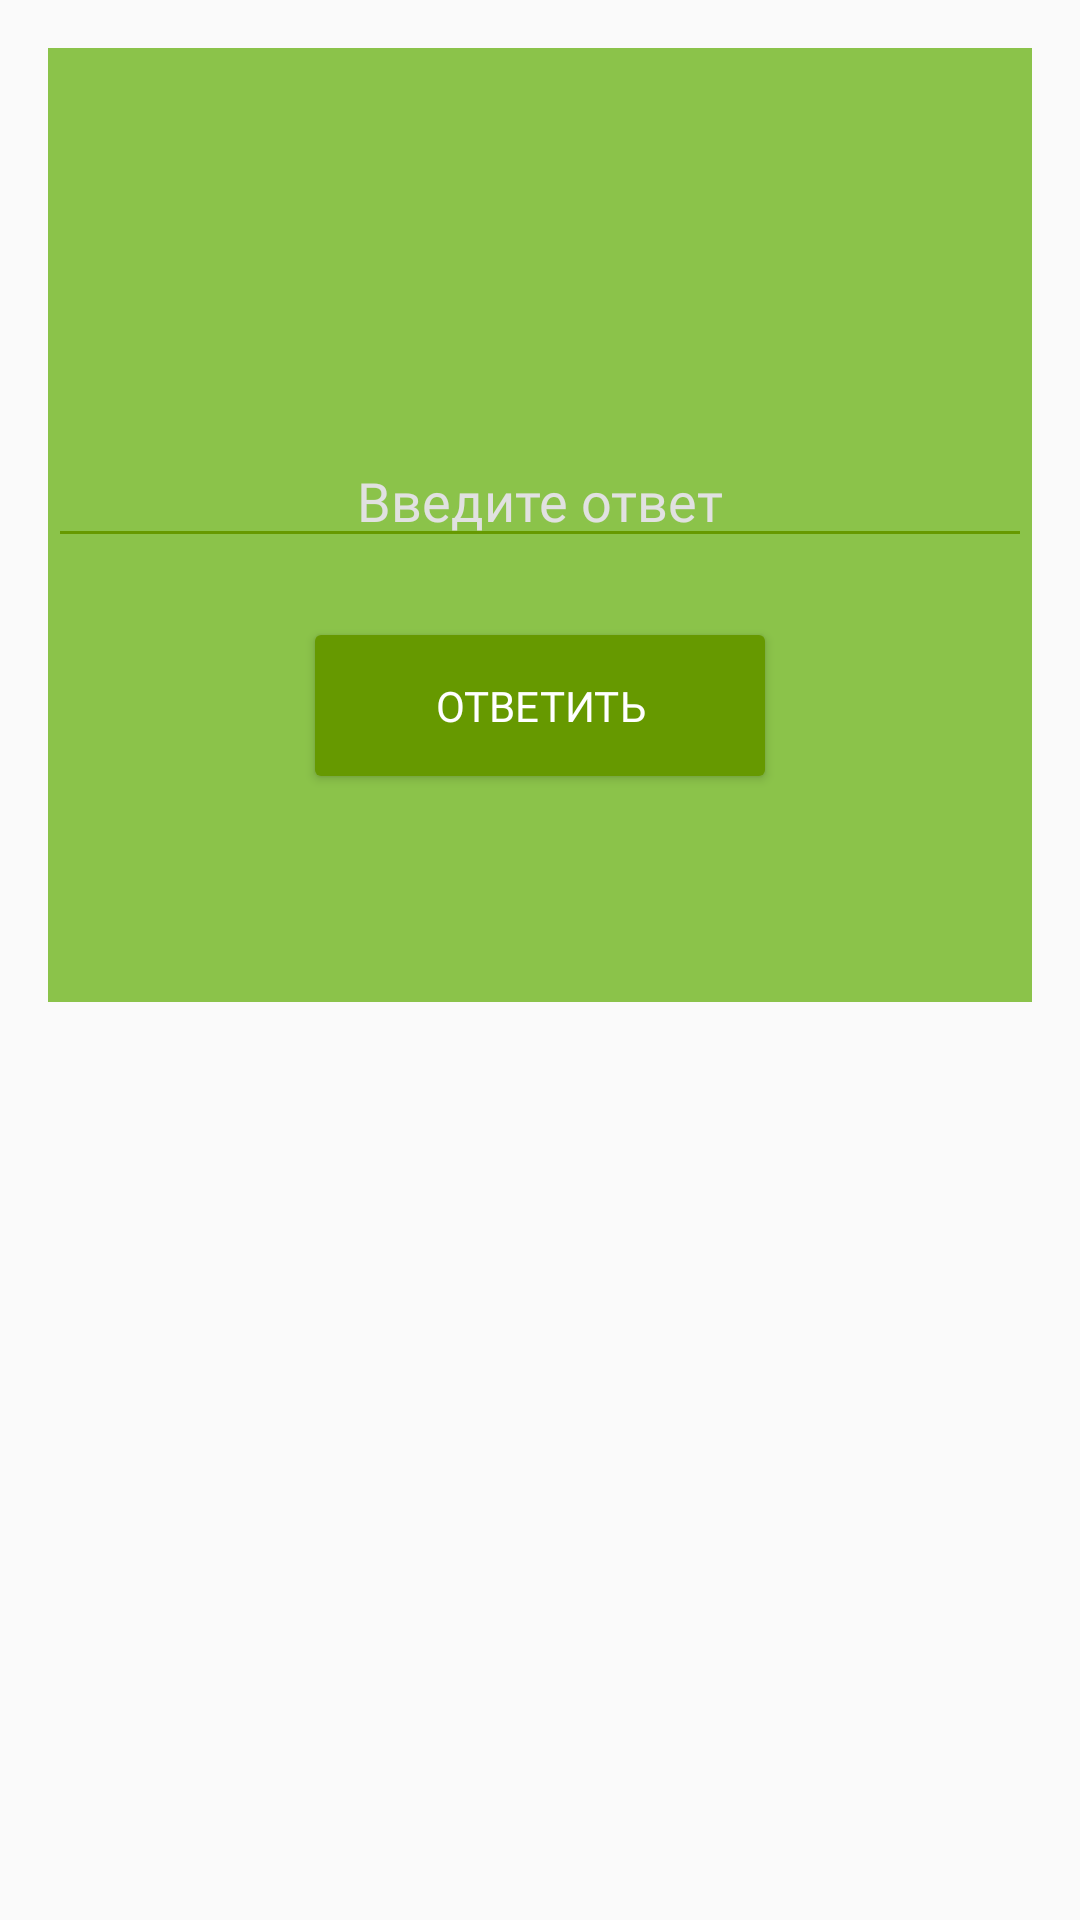

Layout XML and referenced resources for this Android screen:
<!-- AndroidManifest.xml: application theme Theme.IQGameLoader -->
<!-- res/layout/fragment_notifications.xml -->
<?xml version="1.0" encoding="utf-8"?>
<androidx.constraintlayout.widget.ConstraintLayout xmlns:android="http://schemas.android.com/apk/res/android"
    xmlns:app="http://schemas.android.com/apk/res-auto"
    xmlns:tools="http://schemas.android.com/tools"
    android:orientation="vertical"
    android:layout_width="match_parent"
    android:layout_height="match_parent"
    android:padding="16dp">

    <ImageView
        android:id="@+id/imageView4"
        android:layout_width="379dp"
        android:layout_height="318dp"
        app:layout_constraintBottom_toBottomOf="parent"
        app:layout_constraintEnd_toEndOf="parent"
        app:layout_constraintHorizontal_bias="0.529"
        app:layout_constraintStart_toStartOf="parent"
        app:layout_constraintTop_toTopOf="parent"
        app:layout_constraintVertical_bias="0.0"
        app:srcCompat="@drawable/fon" />

    <TextView
        android:id="@+id/tv_level"
        android:layout_width="wrap_content"
        android:layout_height="wrap_content"
        android:textColor="#E1E1E1"
        android:fontFamily="@font/castom_font"
        android:textSize="18sp"
        android:textStyle="bold"
        app:layout_constraintBottom_toTopOf="@+id/tv_question"
        app:layout_constraintEnd_toEndOf="parent"
        app:layout_constraintHorizontal_bias="0.498"
        app:layout_constraintStart_toStartOf="parent"
        app:layout_constraintTop_toTopOf="parent"
        app:layout_constraintVertical_bias="0.727" />

    <TextView
        android:id="@+id/tv_question"
        android:layout_width="wrap_content"
        android:layout_height="wrap_content"
        android:textColor="#E1E1E1"
        android:fontFamily="@font/castom_font"
        android:textSize="20sp"
        app:layout_constraintBottom_toTopOf="@+id/et_answer"
        app:layout_constraintEnd_toEndOf="parent"
        app:layout_constraintHorizontal_bias="0.498"
        app:layout_constraintStart_toStartOf="parent"
        app:layout_constraintTop_toTopOf="parent"
        app:layout_constraintVertical_bias="0.827" />

    <EditText
        android:id="@+id/et_answer"
        android:layout_width="match_parent"
        android:layout_height="wrap_content"
        android:backgroundTint="@android:color/holo_green_dark"
        android:inputType="number"
        android:fontFamily="@font/castom_font"
        android:text="Введите ответ"
        android:textAlignment="center"
        android:textColor="#E1E1E1"
        app:layout_constraintBottom_toBottomOf="parent"
        app:layout_constraintEnd_toEndOf="parent"
        app:layout_constraintHorizontal_bias="0.0"
        app:layout_constraintStart_toStartOf="parent"
        app:layout_constraintTop_toTopOf="parent"
        app:layout_constraintVertical_bias="0.227" />

    <Button
        android:id="@+id/btn_submit"
        android:layout_width="158dp"
        android:layout_height="59dp"
        android:backgroundTint="@android:color/holo_green_dark"
        android:text="Ответить"
        android:textColor="#FFFFFF"
        android:fontFamily="@font/castom_font"
        app:layout_constraintBottom_toBottomOf="parent"
        app:layout_constraintEnd_toEndOf="parent"
        app:layout_constraintStart_toStartOf="parent"
        app:layout_constraintTop_toBottomOf="@+id/et_answer"
        app:layout_constraintVertical_bias="0.052"
        app:strokeColor="#FFFFFF" />

</androidx.constraintlayout.widget.ConstraintLayout>
<!-- resources referenced by this layout -->
<resources>
  <!-- drawable fon (drawable) -->
  <?xml version="1.0" encoding="utf-8"?>
  <selector
      xmlns:android="http://schemas.android.com/apk/res/android">
      <item>
          <shape>
              <gradient android:type="linear" android:endColor="@color/greeeen" android:startColor="@color/greeeen" android:angle="45.0" />
              <corners android:radius="10dp" />
          </shape>
      </item>
  </selector>
  <style name="Theme.IQGameLoader" parent="Theme.MaterialComponents.DayNight.DarkActionBar.Bridge">
          
          <item name="colorPrimary">@color/greeeen</item>
          <item name="background">@color/white</item>
          <item name="colorPrimaryVariant">@color/greeeen</item>
          <item name="colorOnPrimary">@color/white</item>
          
          <item name="colorSecondary">@color/greeeen</item>
          <item name="colorSecondaryVariant">@color/greeeen</item>
          <item name="colorOnSecondary">@color/white</item>
          
          <item name="android:statusBarColor">?attr/colorPrimaryVariant</item>
          
      </style>
  <color name="greeeen">#8BC34A</color>
  <color name="white">#FFFFFFFF</color>
</resources>
